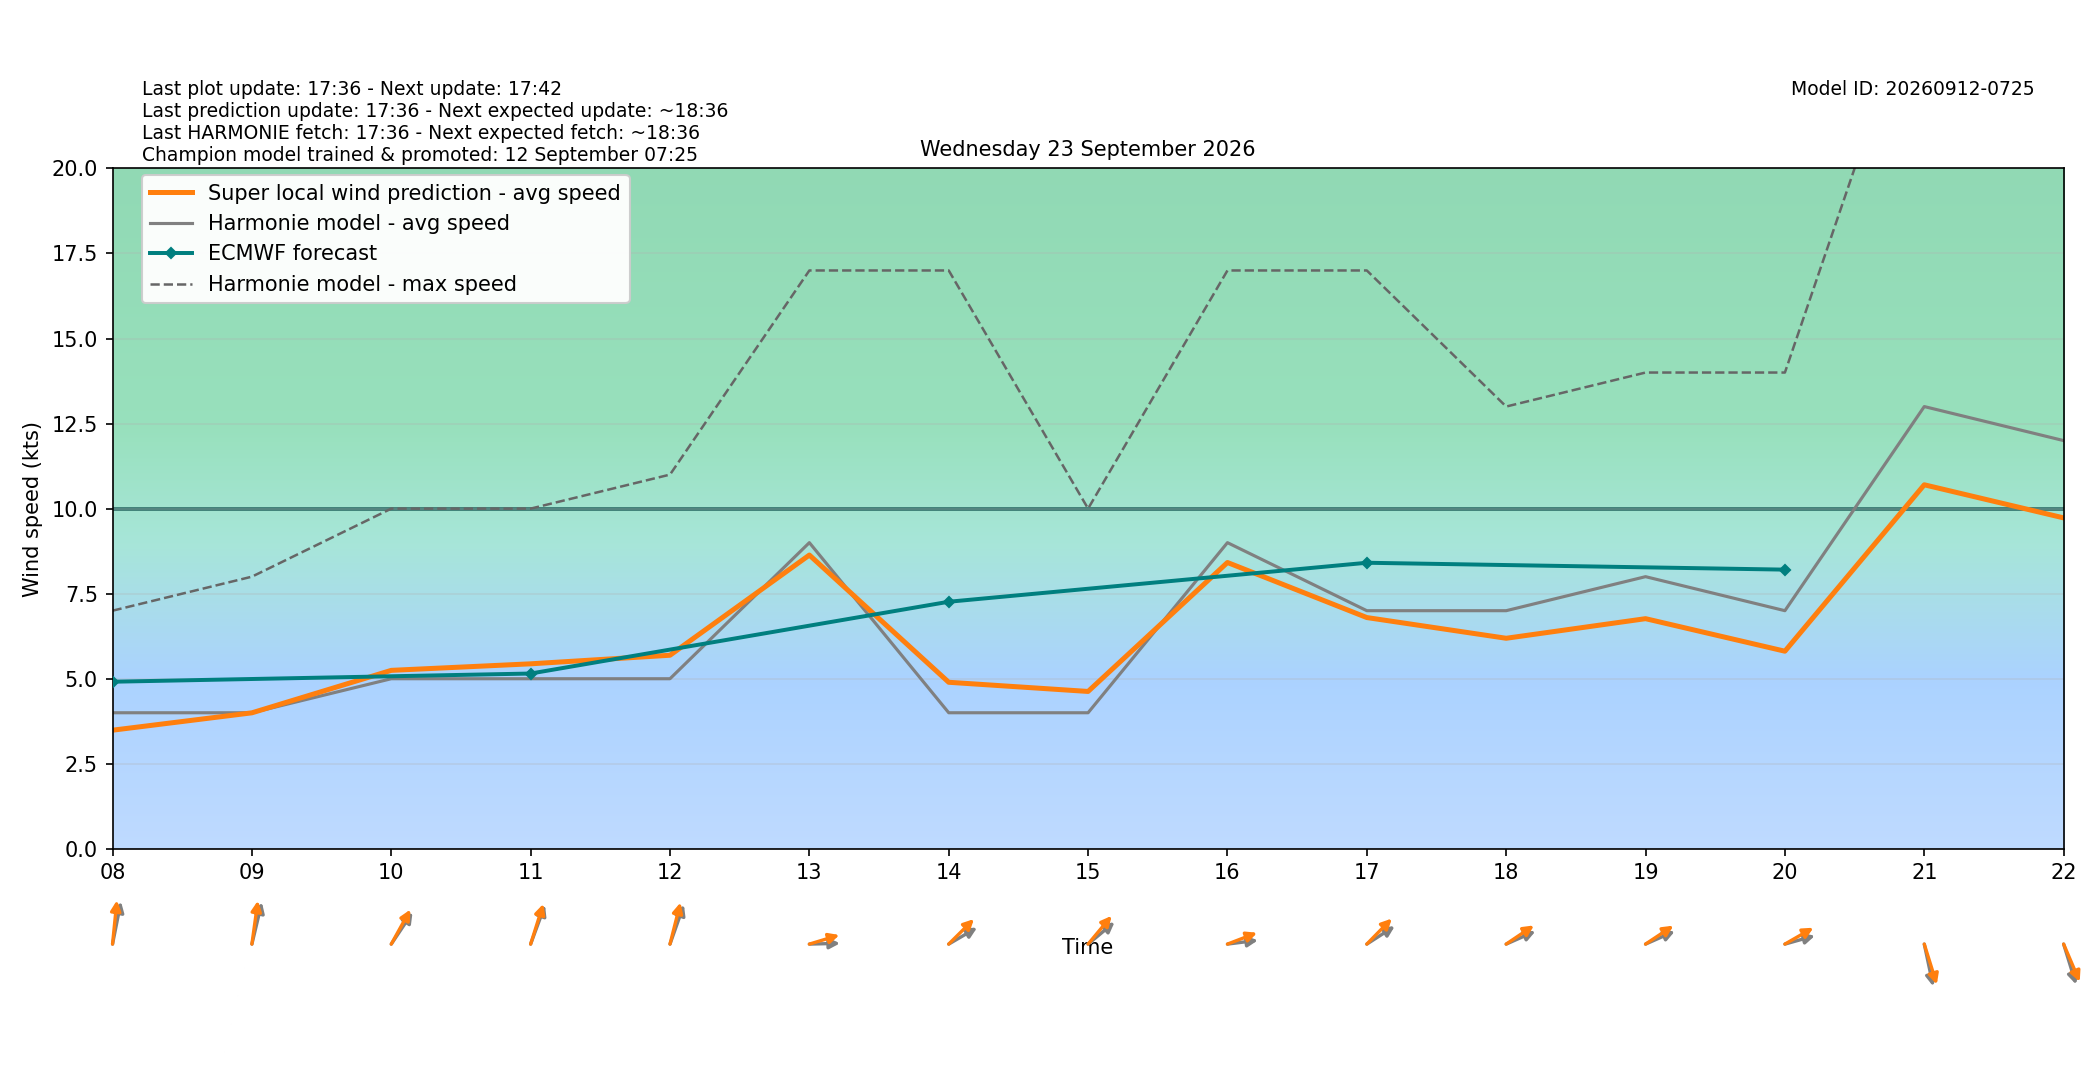

Values plotted in this chart, from the file beside it:
target_time_utc, target_time_local, hour_utc, hour_local, forecast_wind_speed, forecast_wind_min, forecast_wind_max, lstm_pred_wind_speed, delta_speed_lstm_minus_forecast, forecast_wind_dir_deg, lstm_pred_wind_dir_deg, delta_dir_lstm_minus_forecast
2026-09-22T22:00:00Z, 2026-09-23T00:00:00+0200, 22, 00, 3.0, 3.0, 4.0, 1.064, -1.936, 114.0, 111.3, -2.736
2026-09-22T23:00:00Z, 2026-09-23T01:00:00+0200, 23, 01, 3.0, 3.0, 5.0, 1.089, -1.911, 128.0, 124.4, -3.63
2026-09-23T00:00:00Z, 2026-09-23T02:00:00+0200, 00, 02, 2.0, 2.0, 5.0, 1.074, -0.9255, 119.0, 113.9, -5.089
2026-09-23T01:00:00Z, 2026-09-23T03:00:00+0200, 01, 03, 3.0, 3.0, 4.0, 1.039, -1.961, 131.0, 125.5, -5.542
2026-09-23T02:00:00Z, 2026-09-23T04:00:00+0200, 02, 04, 4.0, 4.0, 6.0, 1.538, -2.462, 157.0, 153, -4.003
2026-09-23T03:00:00Z, 2026-09-23T05:00:00+0200, 03, 05, 4.0, 4.0, 6.0, 1.76, -2.24, 159.0, 153.4, -5.593
2026-09-23T04:00:00Z, 2026-09-23T06:00:00+0200, 04, 06, 4.0, 4.0, 7.0, 2.124, -1.876, 161.0, 157.8, -3.243
2026-09-23T05:00:00Z, 2026-09-23T07:00:00+0200, 05, 07, 4.0, 4.0, 7.0, 3.124, -0.8764, 194.0, 188.8, -5.172
2026-09-23T06:00:00Z, 2026-09-23T08:00:00+0200, 06, 08, 4.0, 4.0, 7.0, 3.487, -0.5127, 196.0, 188.2, -7.775
2026-09-23T07:00:00Z, 2026-09-23T09:00:00+0200, 07, 09, 4.0, 4.0, 8.0, 3.998, -0.002228, 199.0, 191.3, -7.727
2026-09-23T08:00:00Z, 2026-09-23T10:00:00+0200, 08, 10, 5.0, 5.0, 10.0, 5.246, 0.2461, 224.0, 218.6, -5.361
2026-09-23T09:00:00Z, 2026-09-23T11:00:00+0200, 09, 11, 5.0, 5.0, 10.0, 5.438, 0.4383, 208.0, 204.5, -3.497
2026-09-23T10:00:00Z, 2026-09-23T12:00:00+0200, 10, 12, 5.0, 5.0, 11.0, 5.691, 0.6905, 207.0, 200, -6.98
2026-09-23T11:00:00Z, 2026-09-23T13:00:00+0200, 11, 13, 9.0, 9.0, 17.0, 8.635, -0.3647, 269.0, 258.1, -10.86
2026-09-23T12:00:00Z, 2026-09-23T14:00:00+0200, 12, 14, 4.0, 4.0, 17.0, 4.896, 0.896, 248.0, 235.5, -12.52
2026-09-23T13:00:00Z, 2026-09-23T15:00:00+0200, 13, 15, 4.0, 4.0, 10.0, 4.626, 0.6262, 240.0, 230.2, -9.754
2026-09-23T14:00:00Z, 2026-09-23T16:00:00+0200, 14, 16, 9.0, 9.0, 17.0, 8.417, -0.5835, 265.0, 255.1, -9.923
2026-09-23T15:00:00Z, 2026-09-23T17:00:00+0200, 15, 17, 7.0, 7.0, 17.0, 6.798, -0.2017, 246.0, 234.7, -11.28
2026-09-23T16:00:00Z, 2026-09-23T18:00:00+0200, 16, 18, 7.0, 7.0, 13.0, 6.189, -0.8107, 253.0, 245, -8.014
2026-09-23T17:00:00Z, 2026-09-23T19:00:00+0200, 17, 19, 8.0, 8.0, 14.0, 6.765, -1.235, 253.0, 245.3, -7.675
2026-09-23T18:00:00Z, 2026-09-23T20:00:00+0200, 18, 20, 7.0, 7.0, 14.0, 5.809, -1.191, 259.0, 248.3, -10.74
2026-09-23T19:00:00Z, 2026-09-23T21:00:00+0200, 19, 21, 13.0, 13.0, 26.0, 10.7, -2.299, 343.0, 335.9, -7.107
2026-09-23T20:00:00Z, 2026-09-23T22:00:00+0200, 20, 22, 12.0, 12.0, 23.0, 9.727, -2.273, 336.0, 328.4, -7.637
2026-09-23T21:00:00Z, 2026-09-23T23:00:00+0200, 21, 23, 11.0, 11.0, 22.0, 8.601, -2.399, 342.0, 334.8, -7.21
